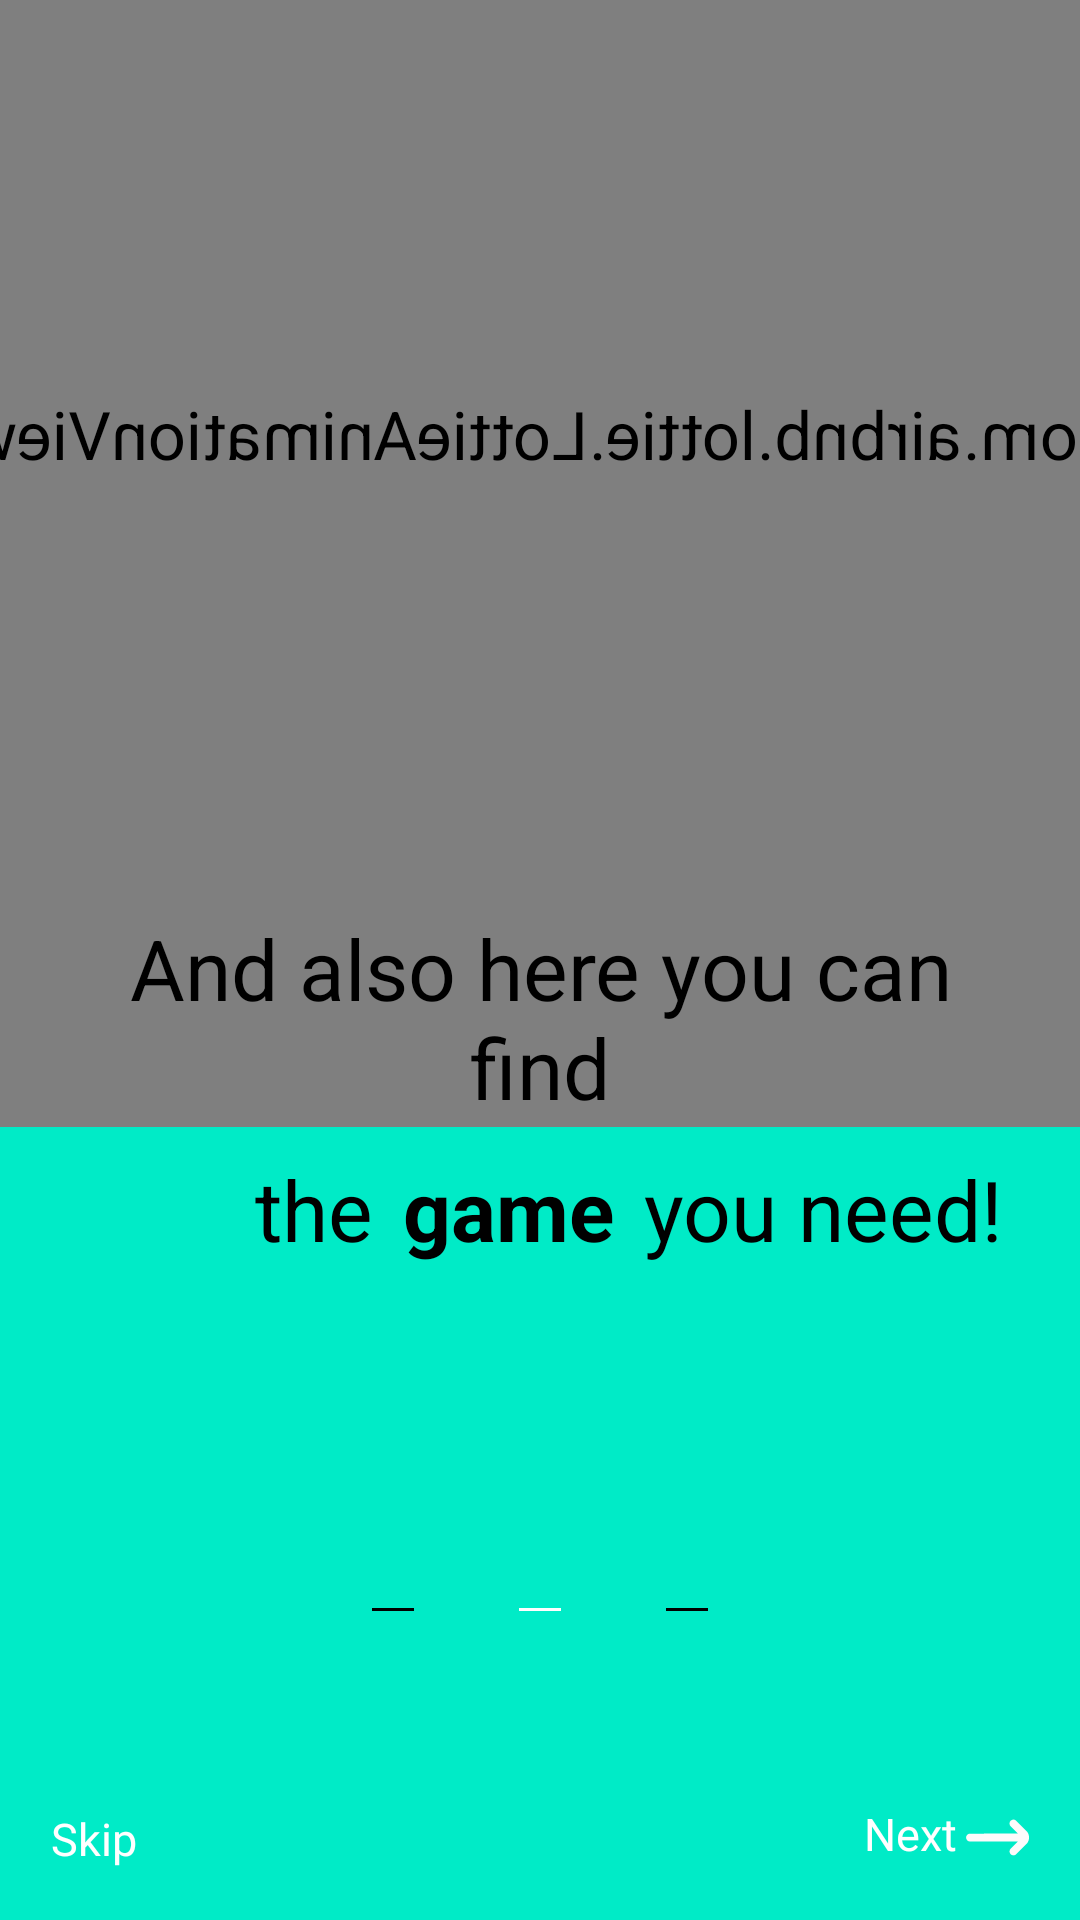

This screen was rendered from an Android layout file. Write that file and the resources it references.
<!-- AndroidManifest.xml: application theme Theme.Mazano -->
<!-- res/layout/fragment_welcome_games.xml -->
<?xml version="1.0" encoding="utf-8"?>
<androidx.constraintlayout.widget.ConstraintLayout xmlns:android="http://schemas.android.com/apk/res/android"
    xmlns:app="http://schemas.android.com/apk/res-auto"
    xmlns:tools="http://schemas.android.com/tools"
    android:layout_width="match_parent"
    android:layout_height="match_parent"
    android:background="@color/turquoise"
    tools:context=".ui.welcome_screens.games.WelcomeGamesFragment">

    <com.airbnb.lottie.LottieAnimationView
        android:id="@+id/gamesAnimation"
        android:layout_width="match_parent"
        android:layout_height="289dp"
        android:scaleX="-1.6"
        android:scaleY="1.6"
        app:layout_constraintEnd_toEndOf="parent"
        app:layout_constraintStart_toStartOf="parent"
        app:layout_constraintTop_toTopOf="parent"
        app:lottie_autoPlay="true"
        app:lottie_loop="true"
        app:lottie_rawRes="@raw/playing_game" />


    <com.google.android.material.textview.MaterialTextView
        android:id="@+id/welcomeMovies1"
        android:layout_width="match_parent"
        android:layout_height="wrap_content"
        android:layout_marginStart="19dp"
        android:layout_marginTop="10dp"
        android:layout_marginEnd="19dp"
        android:padding="5dp"
        android:text="@string/welcomeGames1"
        android:textAlignment="center"
        android:textColor="@color/black"
        android:textSize="28sp"
        app:layout_constraintTop_toBottomOf="@id/gamesAnimation"

        />

    <com.google.android.material.textview.MaterialTextView
        android:id="@+id/welcomeGames2"
        android:layout_width="wrap_content"
        android:layout_height="wrap_content"
        android:layout_marginStart="80dp"
        android:padding="5dp"
        android:text="@string/welcomeGames2"
        android:textColor="@color/black"
        android:textSize="28sp"
        app:layout_constraintStart_toStartOf="parent"
        app:layout_constraintTop_toBottomOf="@+id/welcomeMovies1" />

    <com.google.android.material.textview.MaterialTextView
        android:id="@+id/welcomeGames3"
        android:layout_width="wrap_content"
        android:layout_height="wrap_content"
        android:padding="5dp"
        android:text="@string/welcomeGames3"
        android:textColor="@color/black"
        android:textSize="28sp"
        android:textStyle="bold"
        app:layout_constraintStart_toEndOf="@+id/welcomeGames2"
        app:layout_constraintTop_toBottomOf="@+id/welcomeMovies1" />

    <com.google.android.material.textview.MaterialTextView
        android:id="@+id/welcomeGames4"
        android:layout_width="wrap_content"
        android:layout_height="wrap_content"
        android:padding="5dp"
        android:text="@string/welcomeGames4"
        android:textColor="@color/black"
        android:textSize="28sp"
        app:layout_constraintStart_toEndOf="@+id/welcomeGames3"
        app:layout_constraintTop_toBottomOf="@+id/welcomeMovies1" />

    <LinearLayout
        android:id="@+id/progressFirst"
        android:layout_width="14dp"
        android:layout_height="1dp"
        android:layout_marginHorizontal="35dp"
        android:layout_marginBottom="103dp"
        android:background="@color/black"
        android:orientation="horizontal"
        app:layout_constraintBottom_toBottomOf="parent"
        app:layout_constraintEnd_toStartOf="@+id/progressSecond" />

    <LinearLayout
        android:id="@+id/progressSecond"
        android:layout_width="14dp"
        android:layout_height="1dp"
        android:layout_marginBottom="103dp"
        android:background="@color/white"
        android:orientation="horizontal"
        app:layout_constraintBottom_toBottomOf="parent"
        app:layout_constraintEnd_toEndOf="parent"
        app:layout_constraintStart_toStartOf="parent" />

    <LinearLayout
        android:layout_width="14dp"
        android:layout_height="1dp"
        android:layout_marginStart="35dp"
        android:layout_marginBottom="103dp"
        android:background="@color/black"
        app:layout_constraintBottom_toBottomOf="parent"
        app:layout_constraintStart_toEndOf="@id/progressSecond" />


    <LinearLayout
        android:id="@+id/nextButton"
        android:layout_width="wrap_content"
        android:layout_height="wrap_content"
        android:layout_margin="17dp"
        android:orientation="horizontal"
        app:layout_constraintBottom_toBottomOf="parent"
        app:layout_constraintEnd_toEndOf="parent">

        <com.google.android.material.textview.MaterialTextView
            android:layout_width="wrap_content"
            android:layout_height="wrap_content"
            android:layout_marginEnd="3dp"
            android:fontFamily="@font/inter_bold"
            android:text="@string/next"
            android:textColor="@color/white"
            android:textSize="15sp" />

        <ImageView
            android:layout_width="21dp"
            android:layout_height="21dp"
            android:layout_marginTop="1dp"
            android:contentDescription="@null"
            android:src="@drawable/ic_arrow_right" />
    </LinearLayout>

    <com.google.android.material.textview.MaterialTextView
        android:id="@+id/skip"
        android:layout_width="wrap_content"
        android:layout_height="wrap_content"
        android:layout_margin="17dp"
        android:fontFamily="@font/inter_bold"
        android:text="@string/skip"
        android:textColor="@color/white"
        android:textSize="15sp"
        app:layout_constraintBottom_toBottomOf="parent"
        app:layout_constraintStart_toStartOf="parent" />

</androidx.constraintlayout.widget.ConstraintLayout>
<!-- resources referenced by this layout -->
<resources>
  <color name="black">#FF000000</color>
  <color name="turquoise">#00EBC7</color>
  <color name="white">#FFFFFFFF</color>
  <!-- drawable ic_arrow_right (drawable) -->
  <vector xmlns:android="http://schemas.android.com/apk/res/android"
      android:width="21dp"
      android:height="21dp"
      android:viewportWidth="21"
      android:viewportHeight="21">
    <group>
      <clip-path
          android:pathData="M0,0h21v21h-21z"/>
      <path
          android:pathData="M16.732,16.095L20.161,12.666C20.718,12.082 21.028,11.307 21.028,10.5C21.028,9.693 20.718,8.918 20.161,8.334L16.732,4.905C16.486,4.659 16.152,4.521 15.804,4.521C15.456,4.52 15.122,4.659 14.876,4.905C14.629,5.151 14.491,5.485 14.491,5.833C14.491,6.181 14.629,6.515 14.875,6.761L17.308,9.194L1.339,9.215C0.991,9.215 0.657,9.353 0.411,9.599C0.165,9.845 0.026,10.179 0.026,10.527C0.026,10.875 0.165,11.209 0.411,11.455C0.657,11.701 0.991,11.84 1.339,11.84L17.291,11.819L14.875,14.239C14.636,14.486 14.504,14.818 14.507,15.162C14.51,15.506 14.648,15.835 14.891,16.079C15.134,16.322 15.464,16.46 15.808,16.463C16.152,16.466 16.483,16.334 16.731,16.095H16.732Z"
          android:fillColor="#FDFBFB"/>
    </group>
  </vector>
  <string name="next">Next</string>
  <string name="skip">Skip</string>
  <string name="welcomeGames1">And also here you can find</string>
  <string name="welcomeGames2">the</string>
  <string name="welcomeGames3">game</string>
  <string name="welcomeGames4">you need!</string>
  <style name="Theme.Mazano" parent="Theme.MaterialComponents.DayNight.NoActionBar">
          
          <item name="colorPrimary">@color/registrationBackgroundColor</item>
          <item name="colorPrimaryVariant">@color/purple_700</item>
          <item name="colorOnPrimary">@color/white</item>
          
          <item name="colorSecondary">@color/teal_200</item>
          <item name="colorSecondaryVariant">@color/teal_700</item>
          <item name="colorOnSecondary">@color/black</item>
          
          <item name="android:statusBarColor">@color/topGradientColor</item>
          
  
      </style>
  <color name="registrationBackgroundColor">#212040</color>
  <color name="purple_700">#FF3700B3</color>
  <color name="teal_200">#FF03DAC5</color>
  <color name="teal_700">#FF018786</color>
  <color name="topGradientColor">#262464</color>
</resources>
